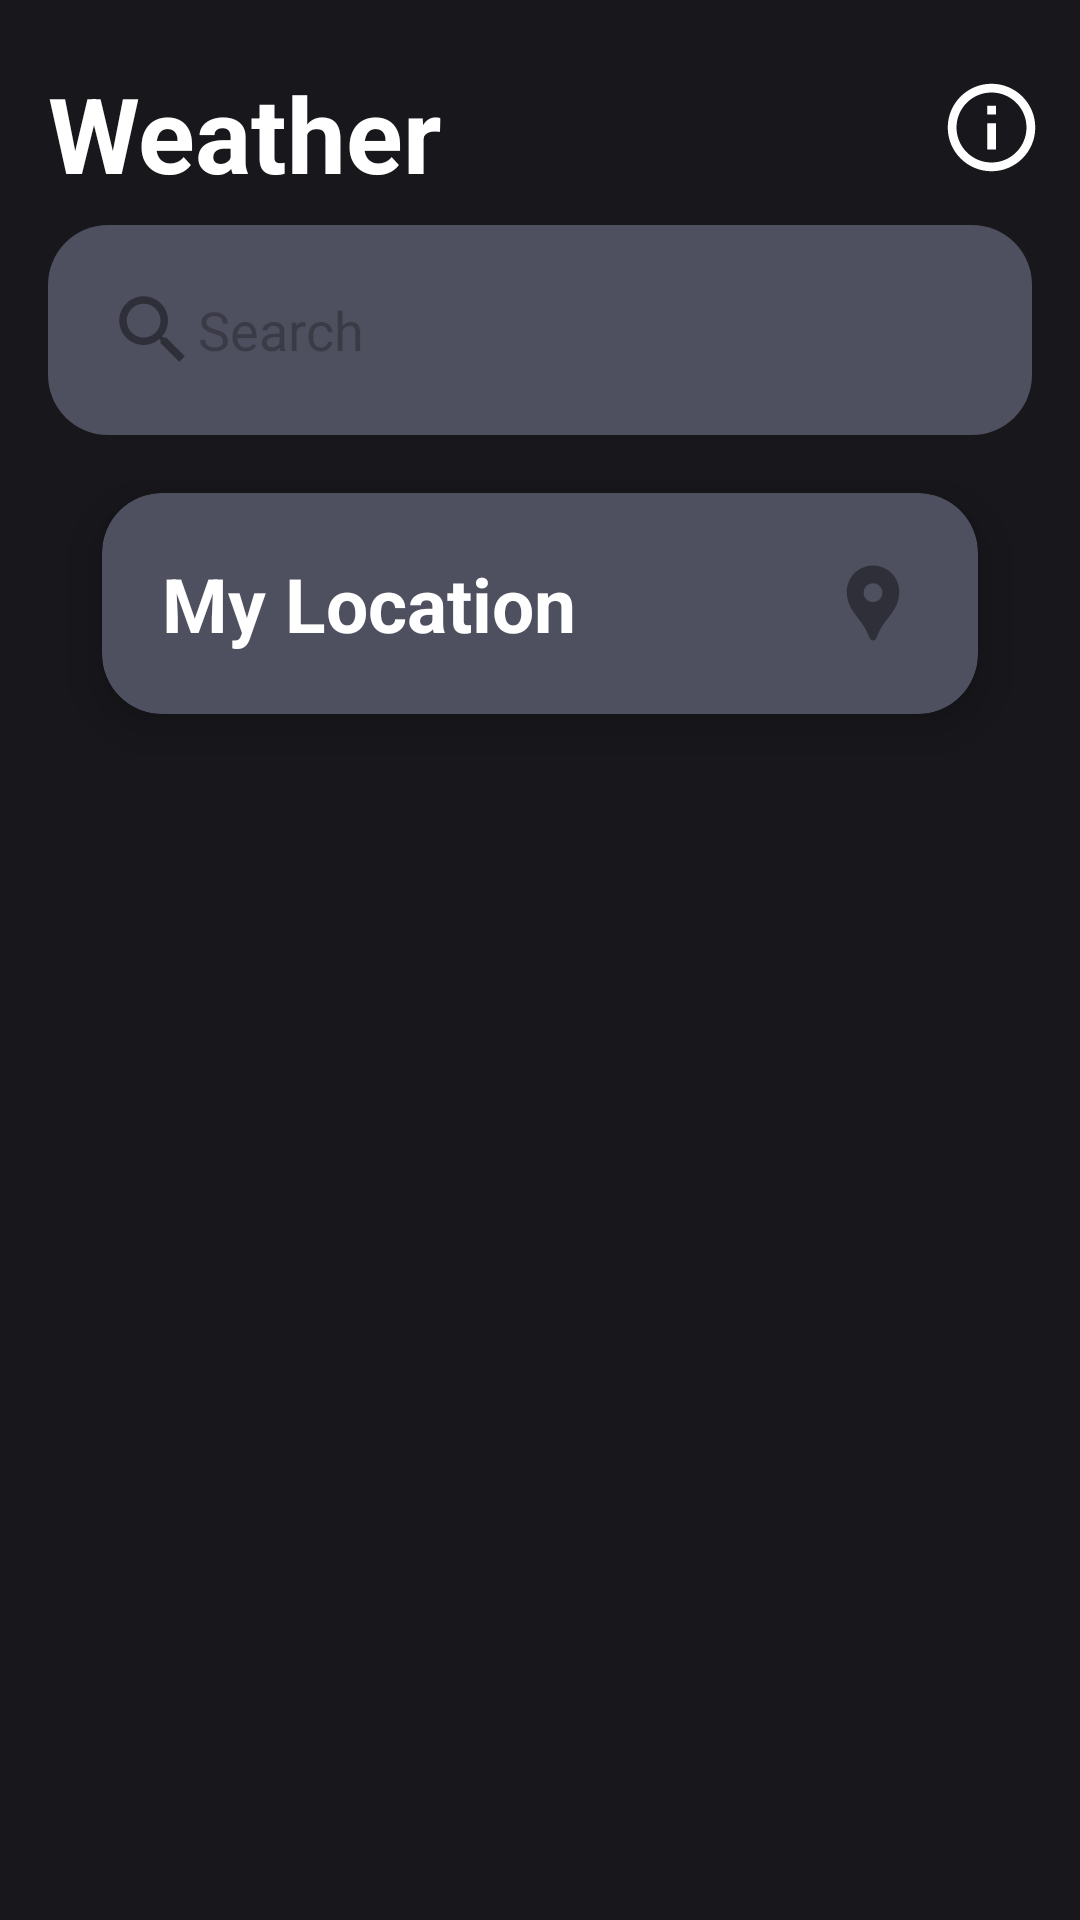

Produce the Android XML layout that renders to this screen, including the resource entries it uses.
<!-- AndroidManifest.xml: application theme Theme.Pmu_test -->
<!-- res/layout/activity_main.xml -->
<?xml version="1.0" encoding="utf-8"?>
<androidx.constraintlayout.widget.ConstraintLayout xmlns:android="http://schemas.android.com/apk/res/android"
    xmlns:app="http://schemas.android.com/apk/res-auto"
    xmlns:tools="http://schemas.android.com/tools"
    android:id="@+id/main"
    android:layout_width="match_parent"
    android:layout_height="match_parent"
    android:background="@color/colorBG"
    tools:context=".MainActivity">

    <RelativeLayout
        android:id="@+id/Header"
        android:layout_width="match_parent"
        android:layout_height="wrap_content"

        app:layout_constraintTop_toTopOf="parent"
        app:layout_constraintBottom_toTopOf="@+id/search_text">
    <TextView
        android:id="@+id/HeaderText"
        android:layout_width="wrap_content"
        android:layout_height="wrap_content"
        android:layout_marginTop="16dp"
        android:layout_marginStart="16dp"
        android:textColor="@android:color/white"
        android:textSize="35sp"
        android:textStyle="bold"
        android:text="@string/weather"/>

        <ImageButton
            android:id="@+id/info_button"
            android:layout_width="wrap_content"
            android:layout_height="wrap_content"
            android:layout_alignParentEnd="true"
            android:paddingTop="20dp"
            android:backgroundTint="@android:color/transparent"
            android:src="@drawable/ic_info">

        </ImageButton>

    </RelativeLayout>

    <EditText
        android:id="@+id/search_text"
        android:layout_width="0dp"
        android:layout_height="wrap_content"
        android:layout_marginStart="16dp"
        android:layout_marginEnd="16dp"
        android:layout_marginTop="70dp"
        android:background="@drawable/rounded_edittext"
        android:drawableStart="@drawable/ic_search"
        android:hint="@string/search"
        android:inputType="text"
        android:maxLines="1"
        android:padding="20dp"
        android:textColor="@android:color/white"
        app:layout_constraintStart_toStartOf="parent"
        app:layout_constraintTop_toTopOf="@+id/Header"
        app:layout_constraintEnd_toEndOf="parent" />

    <androidx.cardview.widget.CardView
        android:id="@+id/card_view"
        android:layout_width="match_parent"
        android:layout_height="wrap_content"
        android:layout_marginStart="16dp"
        android:layout_marginEnd="16dp"
        android:layout_marginTop="-5dp"
        app:layout_constraintStart_toStartOf="@id/search_text"
        app:layout_constraintTop_toBottomOf="@id/search_text"
        app:layout_constraintEnd_toEndOf="@id/search_text"
        app:cardElevation="10dp"
        app:cardCornerRadius="20dp"
        app:cardBackgroundColor="@color/colorButtonMedium"
        app:cardMaxElevation="12dp"
        app:cardPreventCornerOverlap="true"
        app:cardUseCompatPadding="true"
        >

        <TextView
            android:id="@+id/my_location_card"
            android:layout_width="match_parent"
            android:layout_height="wrap_content"
            android:textColor="@color/white"
            android:text="@string/my_location"
            android:layout_gravity="center_vertical|start"
            android:layout_margin="20dp"
            app:layout_constraintEnd_toEndOf="@id/card_view"
            android:textSize="25sp"
            android:textStyle="bold"
            android:drawableEnd="@drawable/ic_geopin"
            />

    </androidx.cardview.widget.CardView>

    <androidx.recyclerview.widget.RecyclerView
        android:id="@+id/cities_cards"
        android:layout_width="match_parent"
        android:layout_height="match_parent"
        android:layout_marginTop="240dp"
        app:layout_constraintStart_toStartOf="@+id/card_view"
        app:layout_constraintTop_toBottomOf="@+id/card_view"
        app:layout_constraintEnd_toEndOf="@+id/card_view"/>

</androidx.constraintlayout.widget.ConstraintLayout>
<!-- resources referenced by this layout -->
<resources>
  <color name="colorBG">#17171C</color>
  <color name="colorButtonMedium">#4E505F</color>
  <color name="white">#FFFFFFFF</color>
  <!-- drawable ic_geopin (drawable-anydpi) -->
  <vector xmlns:android="http://schemas.android.com/apk/res/android"
      android:width="30dp"
      android:height="30dp"
      android:viewportWidth="24"
      android:viewportHeight="24"
      android:tint="@color/colorButtonLow">
    <path
        android:fillColor="@android:color/white"
        android:pathData="M12,2L12,2C8.13,2 5,5.13 5,9c0,1.74 0.5,3.37 1.41,4.84c0.95,1.54 2.2,2.86 3.16,4.4c0.47,0.75 0.81,1.45 1.17,2.26C11,21.05 11.21,22 12,22h0c0.79,0 1,-0.95 1.25,-1.5c0.37,-0.81 0.7,-1.51 1.17,-2.26c0.96,-1.53 2.21,-2.85 3.16,-4.4C18.5,12.37 19,10.74 19,9C19,5.13 15.87,2 12,2zM12,11.75c-1.38,0 -2.5,-1.12 -2.5,-2.5s1.12,-2.5 2.5,-2.5s2.5,1.12 2.5,2.5S13.38,11.75 12,11.75z"/>
  </vector>
  <!-- drawable ic_info (drawable-anydpi) -->
  <vector xmlns:android="http://schemas.android.com/apk/res/android"
      android:width="35dp"
      android:height="35dp"
      android:viewportWidth="24"
      android:viewportHeight="24"
      android:tint="@color/white">
    <path
        android:fillColor="@android:color/white"
        android:pathData="M11,7h2v2h-2V7zM11,11h2v6h-2V11zM12,2C6.48,2 2,6.48 2,12s4.48,10 10,10s10,-4.48 10,-10S17.52,2 12,2zM12,20c-4.41,0 -8,-3.59 -8,-8s3.59,-8 8,-8s8,3.59 8,8S16.41,20 12,20z"/>
  </vector>
  <!-- drawable ic_search (drawable-anydpi) -->
  <vector xmlns:android="http://schemas.android.com/apk/res/android"
      android:width="30dp"
      android:height="30dp"
      android:viewportWidth="24"
      android:viewportHeight="24"
      android:tint="@color/colorButtonLow">
    <path
        android:fillColor="@android:color/white"
        android:pathData="M15.5,14h-0.79l-0.28,-0.27C15.41,12.59 16,11.11 16,9.5 16,5.91 13.09,3 9.5,3S3,5.91 3,9.5 5.91,16 9.5,16c1.61,0 3.09,-0.59 4.23,-1.57l0.27,0.28v0.79l5,4.99L20.49,19l-4.99,-5zM9.5,14C7.01,14 5,11.99 5,9.5S7.01,5 9.5,5 14,7.01 14,9.5 11.99,14 9.5,14z"/>
  </vector>
  <!-- drawable rounded_edittext (drawable) -->
  <shape xmlns:android="http://schemas.android.com/apk/res/android">
      <corners android:radius="20dp" />
      <solid android:color="@color/colorButtonMedium" />
  </shape>
  <string name="my_location">My Location</string>
  <string name="search">Search</string>
  <string name="weather">Weather</string>
  <style name="Theme.Pmu_test" parent="Base.Theme.Pmu_test" />
  <color name="colorButtonLow">#2E2F38</color>
  <style name="Base.Theme.Pmu_test" parent="Theme.Material3.DayNight.NoActionBar">
          
          
      </style>
</resources>
